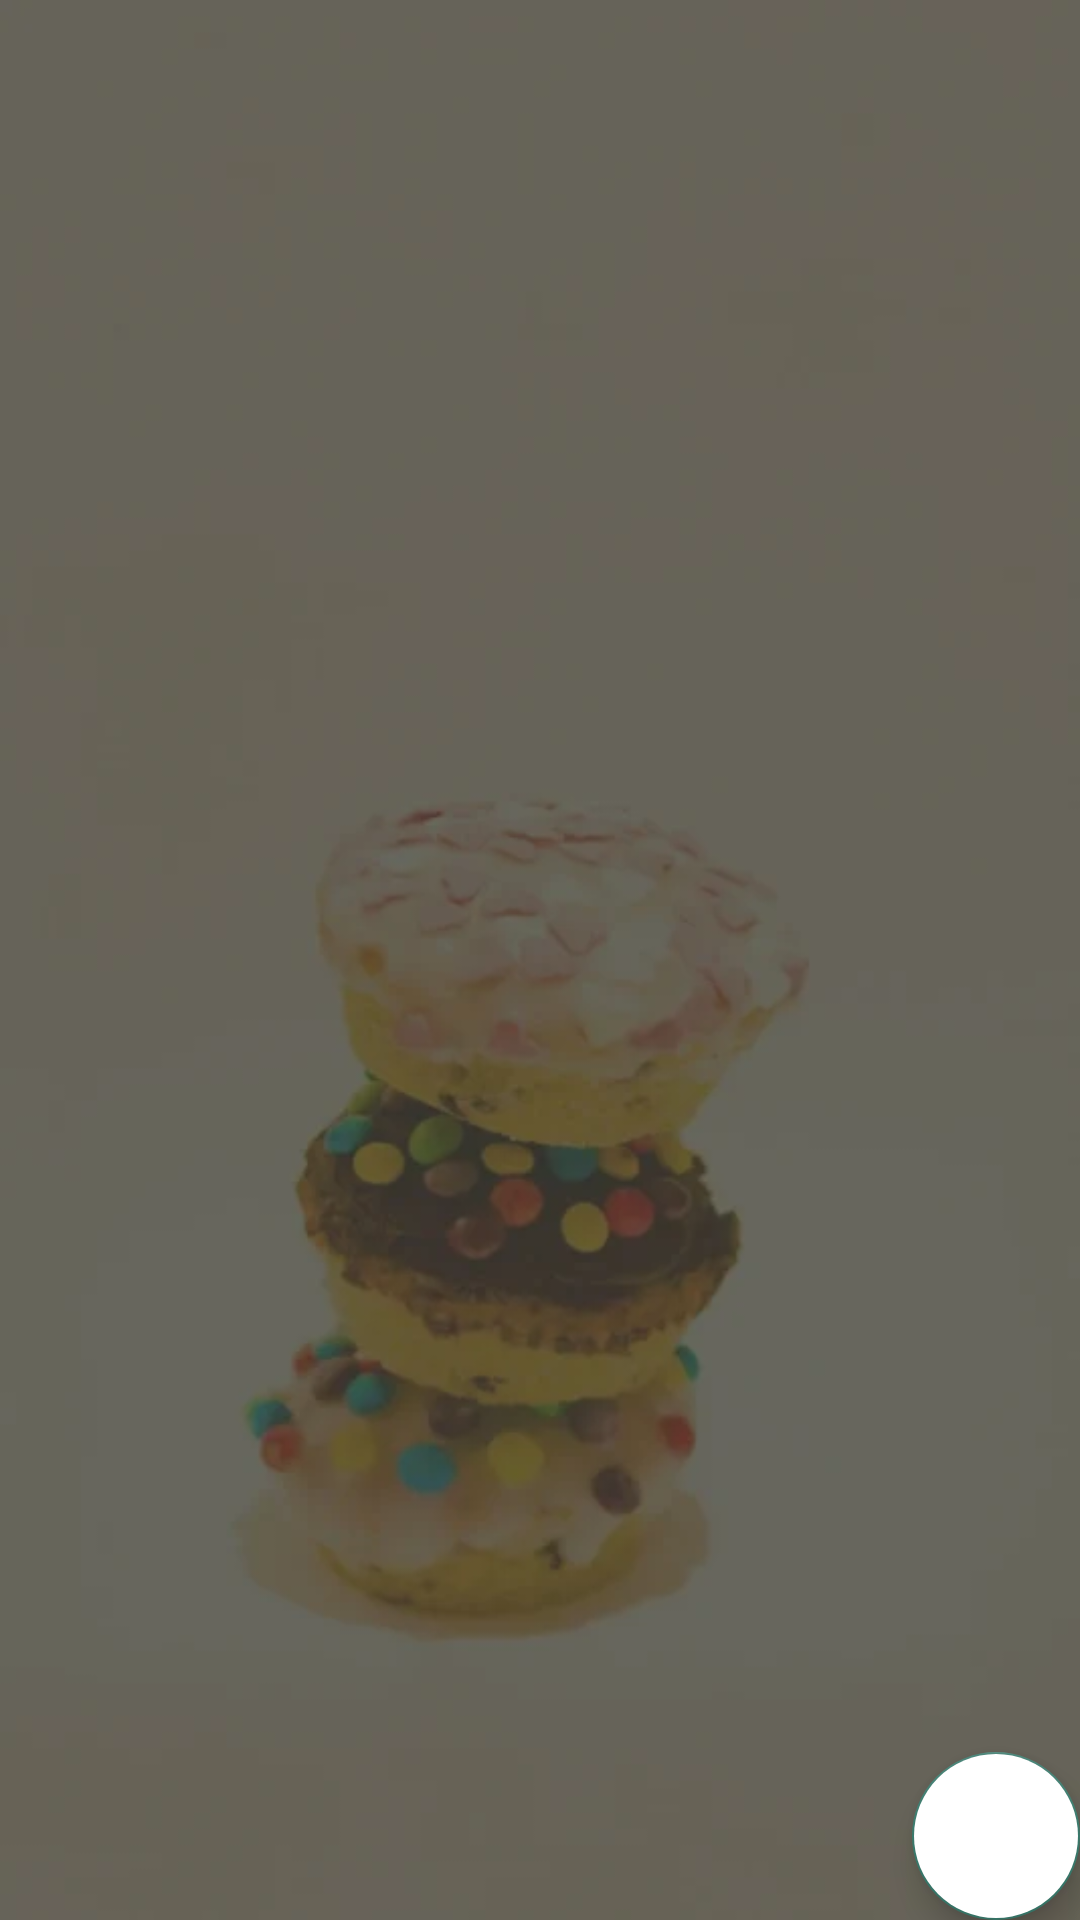

Android layout source for this screen:
<!-- AndroidManifest.xml: application theme AppTheme -->
<!-- res/layout/activity_food_list.xml -->
<?xml version="1.0" encoding="utf-8"?>

<android.support.design.widget.CoordinatorLayout xmlns:android="http://schemas.android.com/apk/res/android"
    xmlns:app="http://schemas.android.com/apk/res-auto"
    xmlns:tools="http://schemas.android.com/tools"
    android:layout_width="match_parent"
    android:layout_height="match_parent"
    android:background="@drawable/bg"
    tools:context="website.programming.androideatitserver.FoodList">

    <android.support.v7.widget.RecyclerView
        android:layout_width="match_parent"
        android:layout_height="match_parent"
        android:id="@+id/recycler_food"
        android:scrollbars="vertical"/>


    <android.support.design.widget.FloatingActionButton
        android:id="@+id/fab"
        android:layout_width="wrap_content"
        android:layout_height="wrap_content"
        android:layout_gravity="bottom|end"
        android:layout_margin="@dimen/fab_margin"
        android:backgroundTint="@android:color/white"
        app:srcCompat="@drawable/ic_playlist_add_black_24dp" />

</android.support.design.widget.CoordinatorLayout>
<!-- resources referenced by this layout -->
<resources>
  <!-- drawable bg: png bitmap (drawable, 105409 bytes) -->
  <style name="AppTheme" parent="Theme.AppCompat.Light.NoActionBar">
          
          <item name="colorPrimary">@color/colorPrimary</item>
          <item name="colorPrimaryDark">@color/colorPrimaryDark</item>
          <item name="colorAccent">@color/colorAccent</item>
      </style>
  <color name="colorPrimary">#004d40</color>
  <color name="colorPrimaryDark">#00251a</color>
  <color name="colorAccent">#39796b</color>
</resources>
